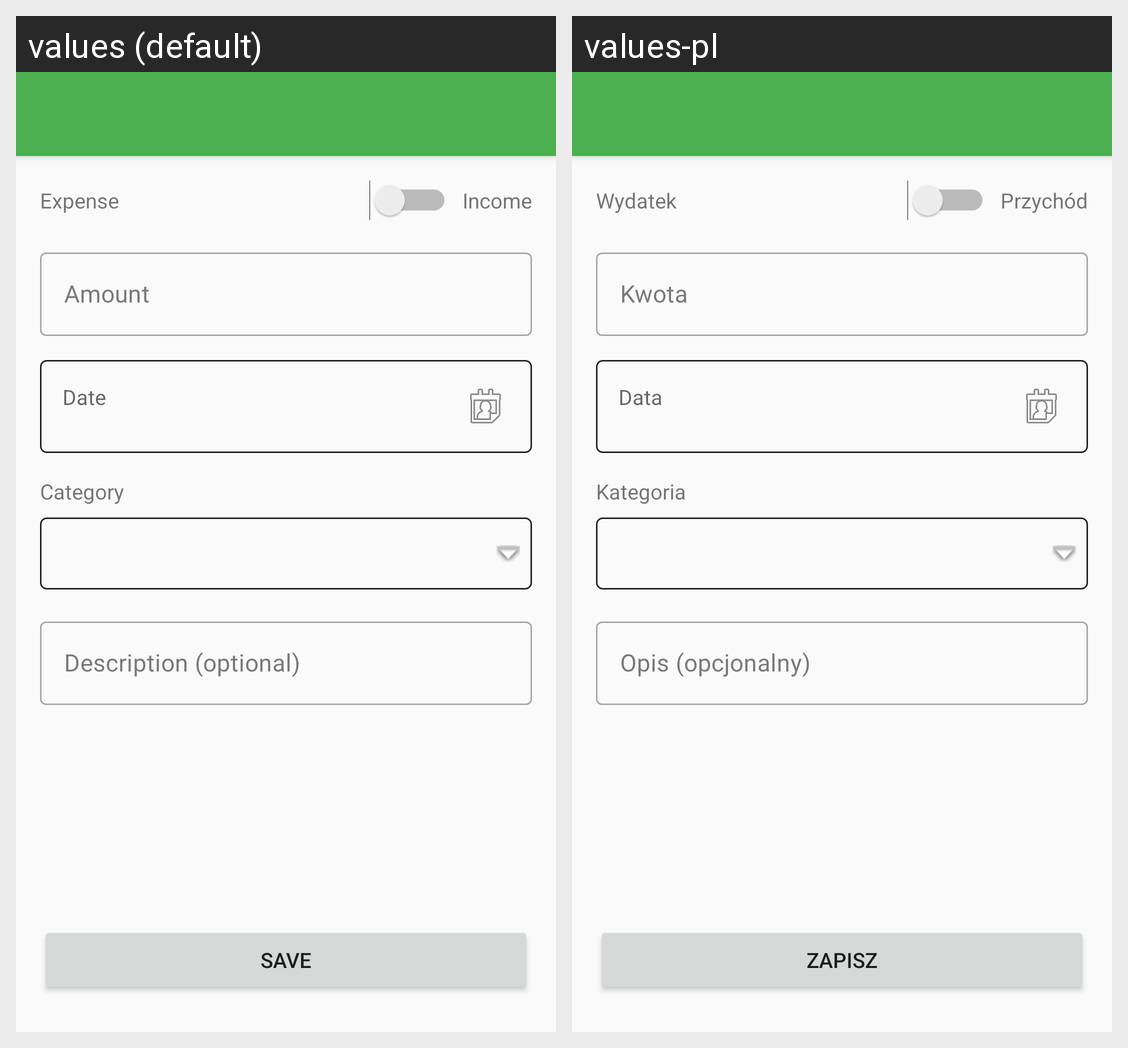

Here is an Android app screen in its default locale and in the app's own translations. Write out the translated-string differences for the strings that appear on this screen.
Android screen res/layout/activity_transaction.xml rendered under 2 locales, left to right: values (default), values-pl. Device: Nexus 5 (rendered at 1080×1920; each locale shown at half size, 540×960, under a caption strip naming it); theme Theme.PayDayLay.
Strings drawn on this screen, with the default value and each locale's value (text and hints the layout hard-codes, and strings that could not be matched under every locale, appear in the picture but are not listed):

expense
  values: Expense
  values-pl: Wydatek

income
  values: Income
  values-pl: Przychód

date
  values: Date
  values-pl: Data

category
  values: Category
  values-pl: Kategoria

save
  values: Save
  values-pl: Zapisz
